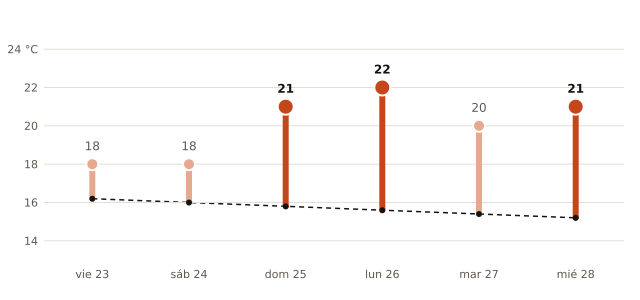

Data behind this chart, as committed beside it:
fecha, máxima_prevista_C, máxima_normal_1991_2020_C
2026-10-23, 18, 16.2
2026-10-24, 18, 16.0
2026-10-25, 21, 15.8
2026-10-26, 22, 15.6
2026-10-27, 20, 15.4
2026-10-28, 21, 15.2
